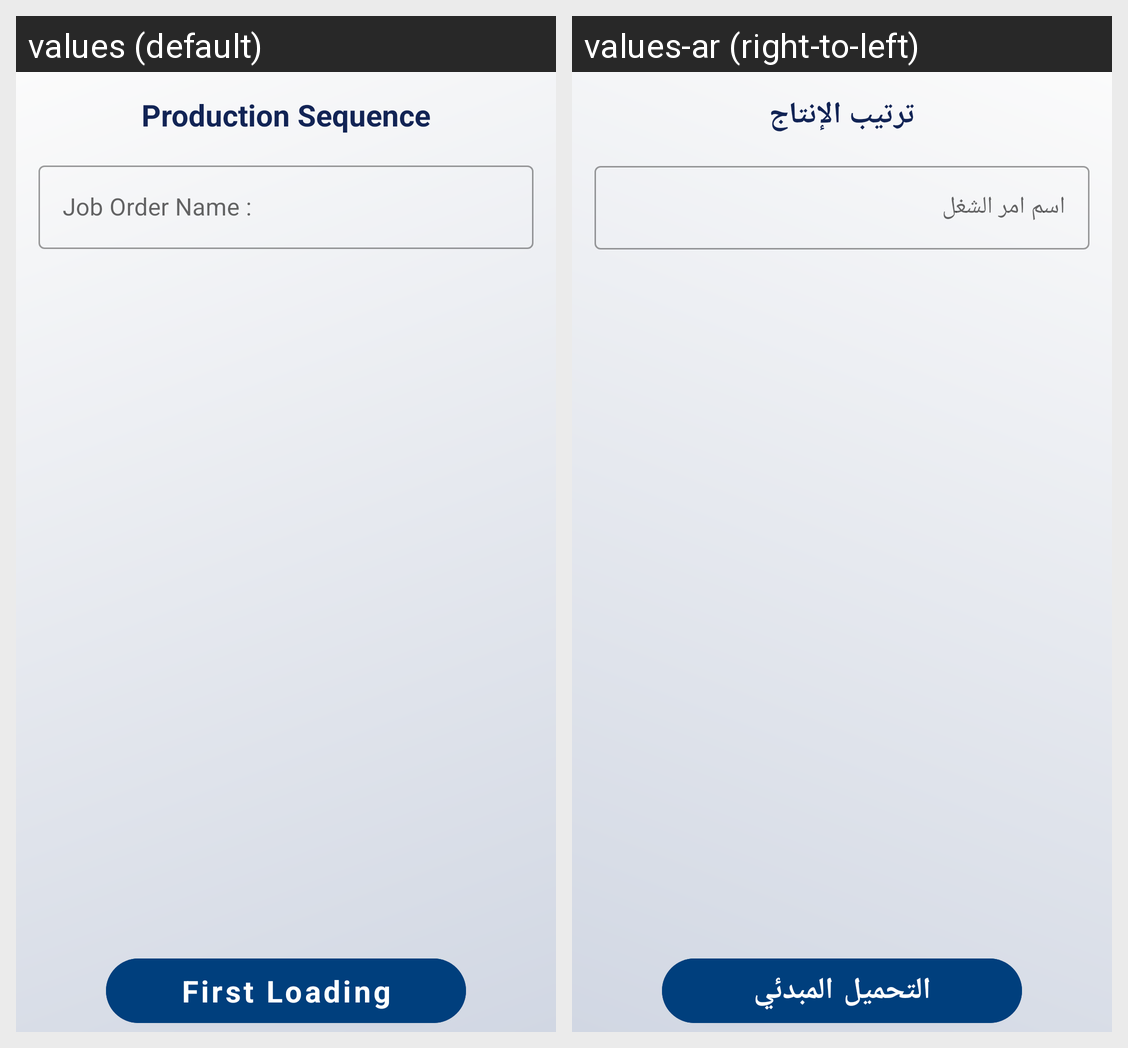

Locale-by-locale string values for the Android screen shown in this grid:
Android screen res/layout/fragment_production_sequence.xml rendered under 2 locales, left to right: values (default), values-ar (right-to-left). Device: Nexus 5 (rendered at 1080×1920; each locale shown at half size, 540×960, under a caption strip naming it); theme MainTheme.
Strings drawn on this screen, with the default value and each locale's value (text and hints the layout hard-codes, and strings that could not be matched under every locale, appear in the picture but are not listed):

production_sequence
  values: Production Sequence
  values-ar: ترتيب الإنتاج

job_order_name
  values: Job Order Name :
  values-ar: اسم امر الشغل

first_loading
  values: First Loading
  values-ar: التحميل المبدئي
